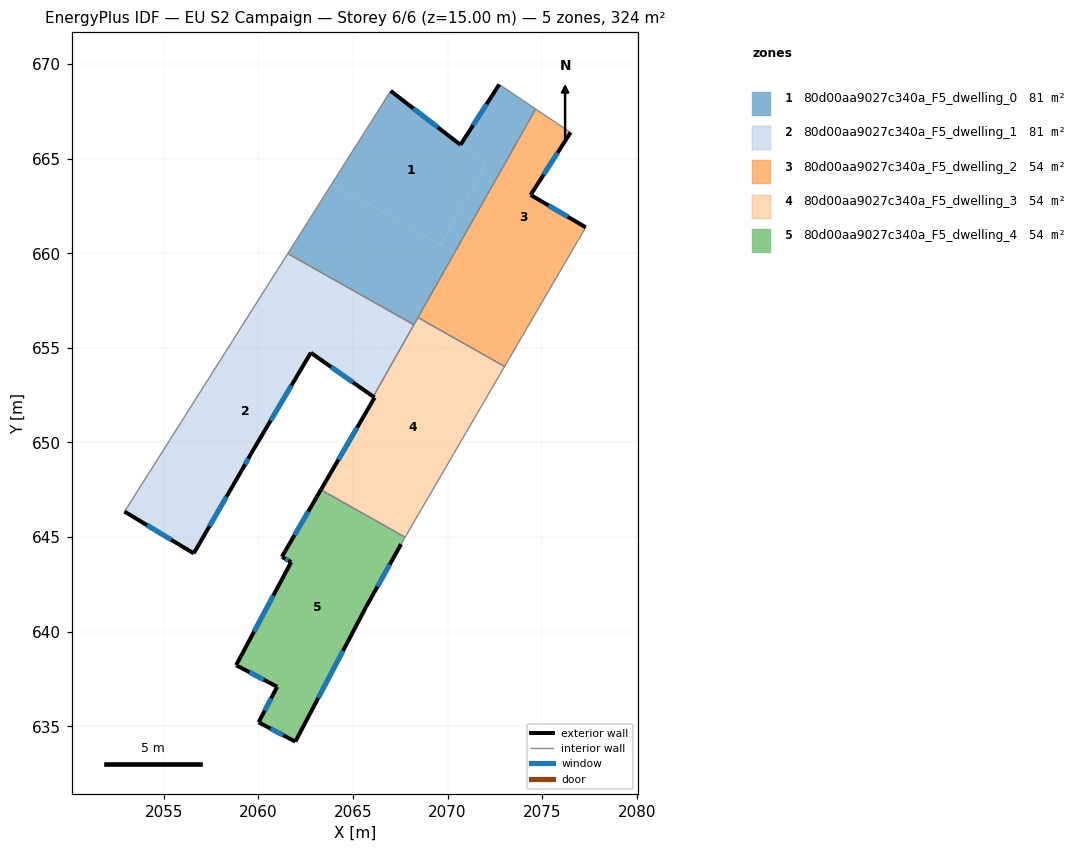
=== STOREY PLAN SPEC (per zone: floor XY polygon, exterior-wall plan segments, windows/doors) ===
zone 1: 80d00aa9027c340a_F5_dwelling_0  (80.9 m²)
  floor: (2070.68, 665.74) (2072.03, 664.69) (2069.64, 660.46) (2063.90, 663.70) (2066.99, 668.59)
  floor: (2070.37, 660.04) (2068.22, 656.22) (2061.55, 659.99) (2063.90, 663.70)
  floor: (2074.66, 667.63) (2070.37, 660.04) (2069.64, 660.46) (2072.03, 664.69) (2070.68, 665.74) (2072.73, 668.93)
  exterior wall: (2070.68, 665.74) – (2066.99, 668.59)  [4.7 m]
    window: (2069.48, 666.66) – (2068.19, 667.66)  [1.7 m²]
  exterior wall: (2072.73, 668.93) – (2070.68, 665.74)  [3.8 m]
    window: (2072.07, 667.89) – (2071.35, 666.77)  [1.4 m²]
  interior walls: 5
zone 2: 80d00aa9027c340a_F5_dwelling_1  (80.9 m²)
  floor: (2067.28, 654.56) (2066.07, 652.43) (2062.77, 654.75) (2059.62, 649.43) (2059.14, 648.57) (2056.58, 644.14) (2052.92, 646.35) (2060.53, 658.37)
  floor: (2068.22, 656.22) (2067.28, 654.56) (2060.53, 658.37) (2061.55, 659.99)
  exterior wall: (2062.77, 654.75) – (2066.07, 652.42)  [4.0 m]
    window: (2063.85, 653.99) – (2065.00, 653.18)  [1.5 m²]
  exterior wall: (2059.62, 649.43) – (2062.77, 654.75)  [6.2 m]
    window: (2060.65, 651.16) – (2061.75, 653.02)  [2.3 m²]
  exterior wall: (2059.14, 648.57) – (2059.62, 649.43)  [1.0 m]
    window: (2059.30, 648.85) – (2059.47, 649.15)  [0.4 m²]
  exterior wall: (2056.58, 644.14) – (2059.14, 648.57)  [5.1 m]
    window: (2057.42, 645.58) – (2058.31, 647.13)  [1.9 m²]
  exterior wall: (2052.92, 646.35) – (2056.58, 644.14)  [4.3 m]
    window: (2054.11, 645.63) – (2055.39, 644.86)  [1.6 m²]
  interior walls: 3
zone 3: 80d00aa9027c340a_F5_dwelling_2  (54.0 m²)
  floor: (2076.50, 666.39) (2074.39, 663.09) (2077.30, 661.38) (2075.00, 657.43) (2070.37, 660.04) (2074.66, 667.63)
  floor: (2075.00, 657.43) (2073.02, 654.02) (2068.44, 656.61) (2070.37, 660.04)
  exterior wall: (2074.39, 663.09) – (2076.50, 666.39)  [3.9 m]
    window: (2075.08, 664.16) – (2075.82, 665.31)  [1.4 m²]
  exterior wall: (2077.30, 661.38) – (2074.39, 663.09)  [3.4 m]
    window: (2076.36, 661.93) – (2075.34, 662.53)  [1.2 m²]
  interior walls: 4
zone 4: 80d00aa9027c340a_F5_dwelling_3  (54.0 m²)
  floor: (2073.02, 654.02) (2067.76, 644.99) (2063.31, 647.50) (2066.14, 652.38) (2066.07, 652.42) (2068.44, 656.61)
  exterior wall: (2066.07, 652.42) – (2066.14, 652.38)  [0.1 m]
  exterior wall: (2066.14, 652.38) – (2063.31, 647.50)  [5.6 m]
    window: (2065.22, 650.79) – (2064.23, 649.09)  [2.1 m²]
  interior walls: 5
zone 5: 80d00aa9027c340a_F5_dwelling_4  (54.0 m²)
  floor: (2067.76, 644.99) (2067.54, 644.63) (2065.69, 641.31) (2061.95, 634.19) (2060.01, 635.21) (2060.99, 637.09) (2058.82, 638.23) (2061.73, 643.68) (2061.28, 643.94) (2061.24, 643.96) (2063.31, 647.50)
  exterior wall: (2065.69, 641.31) – (2067.54, 644.63)  [3.8 m]
    window: (2066.30, 642.39) – (2066.94, 643.55)  [1.4 m²]
  exterior wall: (2061.95, 634.19) – (2065.69, 641.31)  [8.0 m]
    window: (2063.17, 636.50) – (2064.48, 638.99)  [2.9 m²]
  exterior wall: (2060.01, 635.21) – (2061.95, 634.19)  [2.2 m]
    window: (2060.64, 634.88) – (2061.32, 634.52)  [0.8 m²]
  exterior wall: (2060.99, 637.09) – (2060.01, 635.21)  [2.1 m]
    window: (2060.68, 636.48) – (2060.33, 635.82)  [0.8 m²]
  exterior wall: (2058.82, 638.23) – (2060.99, 637.09)  [2.5 m]
    window: (2059.53, 637.86) – (2060.29, 637.46)  [0.9 m²]
  exterior wall: (2061.73, 643.68) – (2058.82, 638.23)  [6.2 m]
    window: (2060.79, 641.90) – (2059.77, 640.00)  [2.3 m²]
  exterior wall: (2061.28, 643.94) – (2061.73, 643.68)  [0.5 m]
    window: (2061.43, 643.85) – (2061.59, 643.76)  [0.2 m²]
  exterior wall: (2061.24, 643.96) – (2061.28, 643.94)  [0.0 m]
  exterior wall: (2063.31, 647.50) – (2061.24, 643.96)  [4.1 m]
    window: (2062.64, 646.35) – (2061.92, 645.11)  [1.5 m²]
  interior walls: 2

=== DERIVED (storey summary) ===
Building: EU S2 Campaign
Storey: 6 of 6  (floor level z = 15.00 m)
Storey gross floor area: 323.8 m²
Zones on this storey: 5
  - 80d00aa9027c340a_F5_dwelling_0: floor 80.9 m²; exterior wall 8.5 m (25.4 m²); 2 window(s) 3.1 m²; WWR 12.2%
  - 80d00aa9027c340a_F5_dwelling_1: floor 80.9 m²; exterior wall 20.6 m (61.8 m²); 5 window(s) 7.5 m²; WWR 12.2%
  - 80d00aa9027c340a_F5_dwelling_2: floor 54.0 m²; exterior wall 7.3 m (21.9 m²); 2 window(s) 2.7 m²; WWR 12.2%
  - 80d00aa9027c340a_F5_dwelling_3: floor 54.0 m²; exterior wall 5.7 m (17.2 m²); 1 window(s) 2.1 m²; WWR 12.0%
  - 80d00aa9027c340a_F5_dwelling_4: floor 54.0 m²; exterior wall 29.5 m (88.4 m²); 8 window(s) 10.8 m²; WWR 12.2%
Zone adjacency (shared interzone walls):
  - 80d00aa9027c340a_F5_dwelling_0 ↔ 80d00aa9027c340a_F5_dwelling_1
  - 80d00aa9027c340a_F5_dwelling_0 ↔ 80d00aa9027c340a_F5_dwelling_2
  - 80d00aa9027c340a_F5_dwelling_0 ↔ 80d00aa9027c340a_F5_dwelling_3
  - 80d00aa9027c340a_F5_dwelling_1 ↔ 80d00aa9027c340a_F5_dwelling_3
  - 80d00aa9027c340a_F5_dwelling_2 ↔ 80d00aa9027c340a_F5_dwelling_3
  - 80d00aa9027c340a_F5_dwelling_3 ↔ 80d00aa9027c340a_F5_dwelling_4